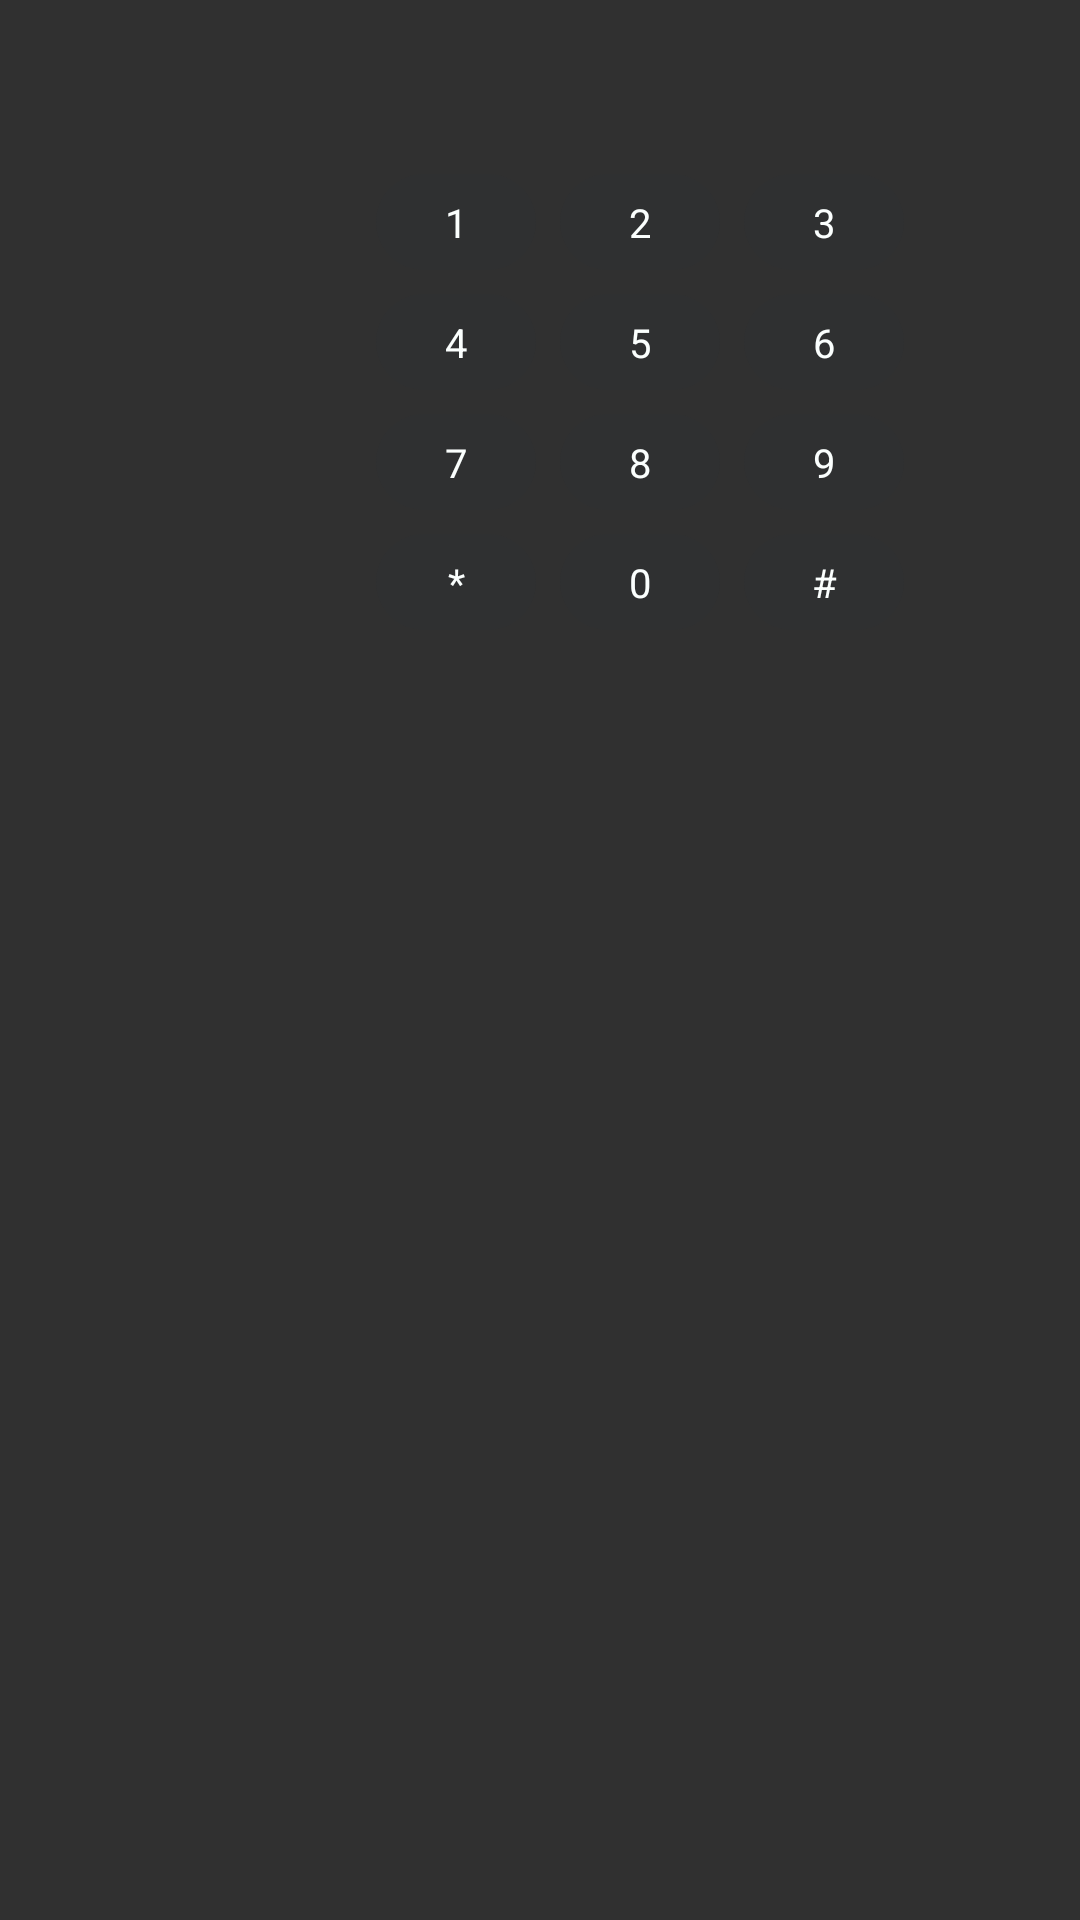

This screen was rendered from an Android layout file. Write that file and the resources it references.
<!-- AndroidManifest.xml: application theme AppTheme -->
<!-- res/layout/layout_in_call_dtmf.xml -->
<?xml version="1.0" encoding="utf-8"?>
<androidx.constraintlayout.widget.ConstraintLayout
    xmlns:android="http://schemas.android.com/apk/res/android"
    xmlns:app="http://schemas.android.com/apk/res-auto"
    android:layout_width="match_parent"
    android:layout_height="match_parent">

    
    <TextView
        android:id="@+id/tv_dtmf_display"
        android:layout_width="@dimen/in_call_dtmf_display_width"
        android:layout_height="wrap_content"
        android:textSize="@dimen/in_call_dtmf_display_text_size"
        android:textColor="@color/day_primary_blue"
        android:gravity="center"
        android:contentDescription="@string/in_call_dtmf_display_desc"
        app:layout_constraintStart_toStartOf="parent"
        app:layout_constraintTop_toTopOf="parent"
        android:layout_marginStart="@dimen/in_call_dtmf_grid_start"
        android:layout_marginTop="@dimen/in_call_dtmf_display_top" />

    
    <TextView
        android:id="@+id/btn_dtmf_1"
        style="@style/DtmfKey"
        android:text="@string/dialer_btn_1"
        app:layout_constraintStart_toStartOf="parent"
        app:layout_constraintTop_toTopOf="parent"
        android:layout_marginStart="@dimen/in_call_dtmf_grid_start"
        android:layout_marginTop="@dimen/in_call_dtmf_grid_top" />

    <TextView
        android:id="@+id/btn_dtmf_2"
        style="@style/DtmfKey"
        android:text="@string/dialer_btn_2"
        app:layout_constraintStart_toEndOf="@id/btn_dtmf_1"
        app:layout_constraintTop_toTopOf="@id/btn_dtmf_1"
        android:layout_marginStart="@dimen/in_call_dtmf_key_gap" />

    <TextView
        android:id="@+id/btn_dtmf_3"
        style="@style/DtmfKey"
        android:text="@string/dialer_btn_3"
        app:layout_constraintStart_toEndOf="@id/btn_dtmf_2"
        app:layout_constraintTop_toTopOf="@id/btn_dtmf_1"
        android:layout_marginStart="@dimen/in_call_dtmf_key_gap" />

    
    <TextView
        android:id="@+id/btn_dtmf_4"
        style="@style/DtmfKey"
        android:text="@string/dialer_btn_4"
        app:layout_constraintStart_toStartOf="@id/btn_dtmf_1"
        app:layout_constraintTop_toBottomOf="@id/btn_dtmf_1"
        android:layout_marginTop="@dimen/in_call_dtmf_key_gap" />

    <TextView
        android:id="@+id/btn_dtmf_5"
        style="@style/DtmfKey"
        android:text="@string/dialer_btn_5"
        app:layout_constraintStart_toEndOf="@id/btn_dtmf_4"
        app:layout_constraintTop_toTopOf="@id/btn_dtmf_4"
        android:layout_marginStart="@dimen/in_call_dtmf_key_gap" />

    <TextView
        android:id="@+id/btn_dtmf_6"
        style="@style/DtmfKey"
        android:text="@string/dialer_btn_6"
        app:layout_constraintStart_toEndOf="@id/btn_dtmf_5"
        app:layout_constraintTop_toTopOf="@id/btn_dtmf_4"
        android:layout_marginStart="@dimen/in_call_dtmf_key_gap" />

    
    <TextView
        android:id="@+id/btn_dtmf_7"
        style="@style/DtmfKey"
        android:text="@string/dialer_btn_7"
        app:layout_constraintStart_toStartOf="@id/btn_dtmf_1"
        app:layout_constraintTop_toBottomOf="@id/btn_dtmf_4"
        android:layout_marginTop="@dimen/in_call_dtmf_key_gap" />

    <TextView
        android:id="@+id/btn_dtmf_8"
        style="@style/DtmfKey"
        android:text="@string/dialer_btn_8"
        app:layout_constraintStart_toEndOf="@id/btn_dtmf_7"
        app:layout_constraintTop_toTopOf="@id/btn_dtmf_7"
        android:layout_marginStart="@dimen/in_call_dtmf_key_gap" />

    <TextView
        android:id="@+id/btn_dtmf_9"
        style="@style/DtmfKey"
        android:text="@string/dialer_btn_9"
        app:layout_constraintStart_toEndOf="@id/btn_dtmf_8"
        app:layout_constraintTop_toTopOf="@id/btn_dtmf_7"
        android:layout_marginStart="@dimen/in_call_dtmf_key_gap" />

    
    <TextView
        android:id="@+id/btn_dtmf_star"
        style="@style/DtmfKey"
        android:text="@string/dialer_btn_star"
        app:layout_constraintStart_toStartOf="@id/btn_dtmf_1"
        app:layout_constraintTop_toBottomOf="@id/btn_dtmf_7"
        android:layout_marginTop="@dimen/in_call_dtmf_key_gap" />

    <TextView
        android:id="@+id/btn_dtmf_0"
        style="@style/DtmfKey"
        android:text="@string/dialer_btn_0"
        app:layout_constraintStart_toEndOf="@id/btn_dtmf_star"
        app:layout_constraintTop_toTopOf="@id/btn_dtmf_star"
        android:layout_marginStart="@dimen/in_call_dtmf_key_gap" />

    <TextView
        android:id="@+id/btn_dtmf_hash"
        style="@style/DtmfKey"
        android:text="@string/dialer_btn_hash"
        app:layout_constraintStart_toEndOf="@id/btn_dtmf_0"
        app:layout_constraintTop_toTopOf="@id/btn_dtmf_star"
        android:layout_marginStart="@dimen/in_call_dtmf_key_gap" />

</androidx.constraintlayout.widget.ConstraintLayout>
<!-- resources referenced by this layout -->
<resources>
  <color name="day_primary_blue">#FF3C8BD0</color>
  <dimen name="in_call_dtmf_display_text_size">48px</dimen>
  <dimen name="in_call_dtmf_display_top">74px</dimen>
  <dimen name="in_call_dtmf_display_width">528px</dimen>
  <dimen name="in_call_dtmf_grid_start">376px</dimen>
  <dimen name="in_call_dtmf_grid_top">174px</dimen>
  <dimen name="in_call_dtmf_key_gap">24px</dimen>
  <string name="dialer_btn_0">0</string>
  <string name="dialer_btn_1">1</string>
  <string name="dialer_btn_2">2</string>
  <string name="dialer_btn_3">3</string>
  <string name="dialer_btn_4">4</string>
  <string name="dialer_btn_5">5</string>
  <string name="dialer_btn_6">6</string>
  <string name="dialer_btn_7">7</string>
  <string name="dialer_btn_8">8</string>
  <string name="dialer_btn_9">9</string>
  <string name="dialer_btn_hash">#</string>
  <string name="dialer_btn_star">*</string>
  <string name="in_call_dtmf_display_desc">DTMF 输入显示</string>
  <style name="DtmfKey">
          <item name="android:layout_width">@dimen/in_call_dtmf_key_width</item>
          <item name="android:layout_height">@dimen/in_call_dtmf_key_height</item>
          <item name="android:background">@drawable/in_call_dtmf_key_bg</item>
          <item name="android:textSize">@dimen/in_call_dtmf_key_text_size</item>
          <item name="android:textColor">@color/dark_primary_text</item>
          <item name="android:gravity">center</item>
      </style>
  <style name="AppTheme" parent="Theme.AppCompat.NoActionBar">
          <item name="android:windowFullscreen">true</item>
          <item name="android:windowNoTitle">true</item>
          <item name="android:statusBarColor">@android:color/transparent</item>
          <item name="android:navigationBarColor">@android:color/transparent</item>
      </style>
  <dimen name="in_call_dtmf_key_width">160px</dimen>
  <dimen name="in_call_dtmf_key_height">96px</dimen>
  <!-- drawable in_call_dtmf_key_bg (drawable) -->
  <?xml version="1.0" encoding="utf-8"?>
  <shape xmlns:android="http://schemas.android.com/apk/res/android"
      android:shape="rectangle">
      <solid android:color="@color/in_call_dtmf_key_bg" />
      <corners android:radius="@dimen/in_call_dtmf_key_radius" />
  </shape>
  <dimen name="in_call_dtmf_key_text_size">40px</dimen>
  <color name="dark_primary_text">#FFFBFFFE</color>
  <color name="in_call_dtmf_key_bg">#3330343A</color>
  <dimen name="in_call_dtmf_key_radius">48px</dimen>
</resources>
